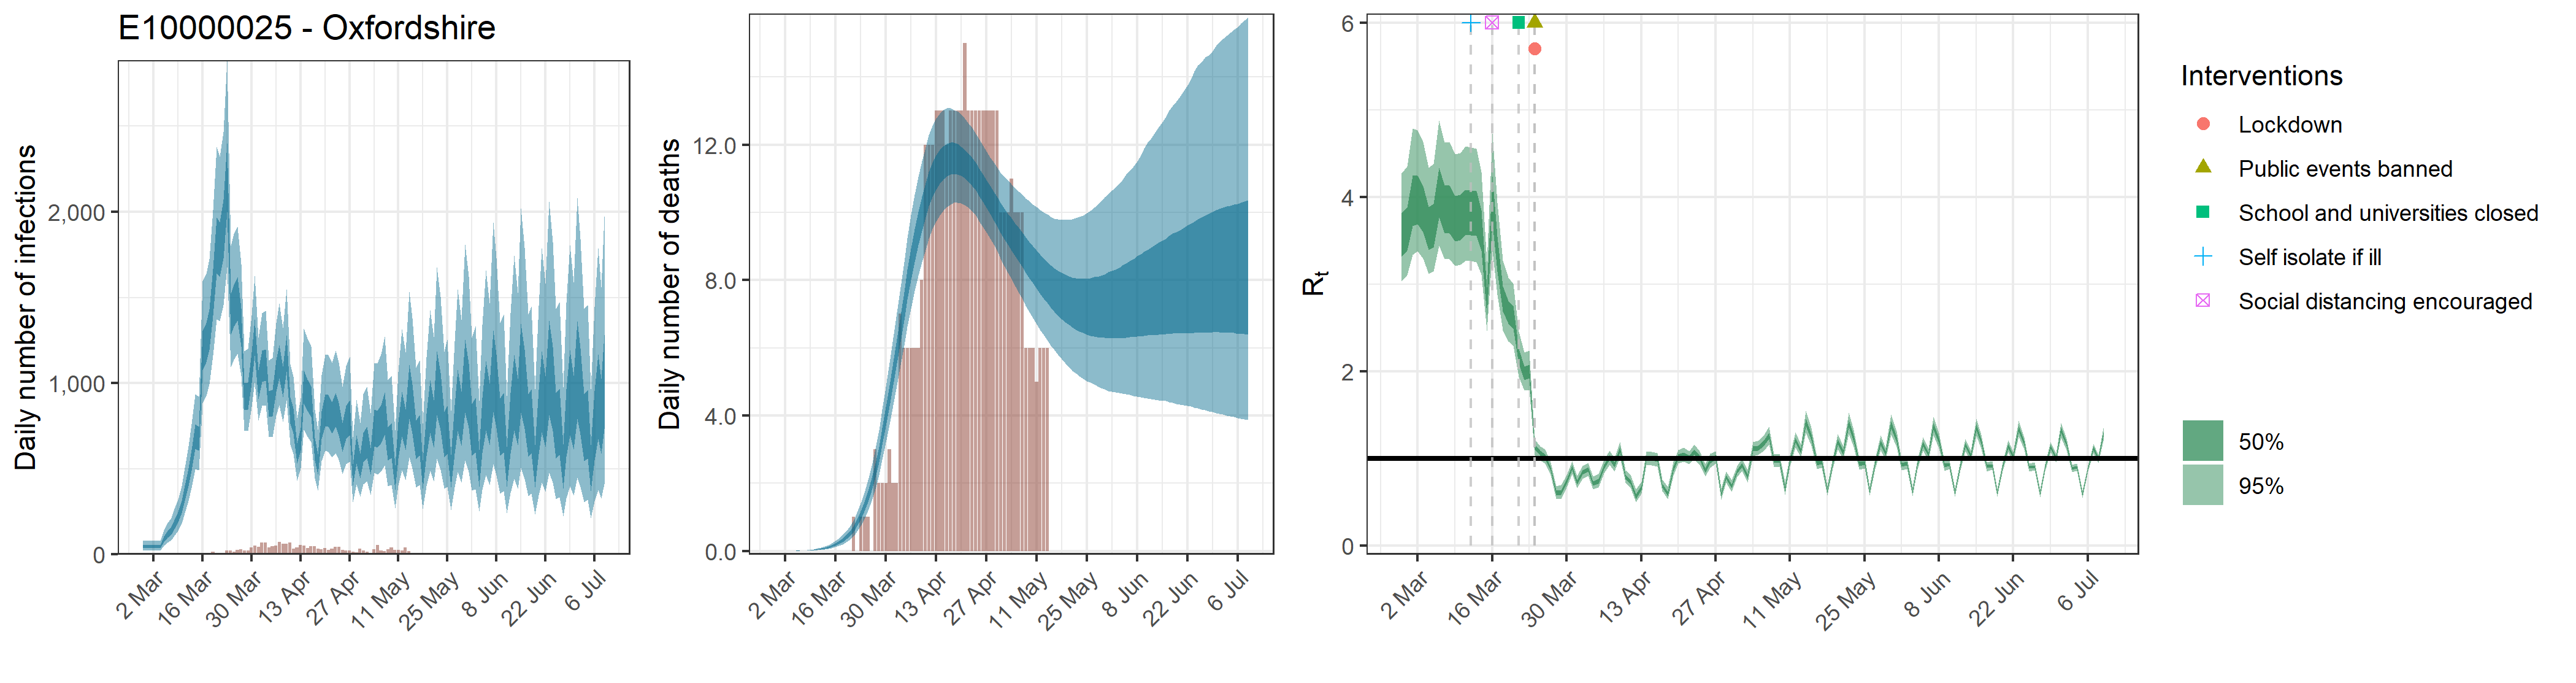

The file beside this chart, header and first rows:
, date, country, reported_cases, predicted_cases, cases_min, cases_max, cases_min2, cases_max2, reported_deaths, estimated_deaths, deaths_min, deaths_max, deaths_min2, deaths_max2, rt, rt_min, rt_max, rt_min2, rt_max2
1, 2020-02-28, E10000025 - Oxfordshire, 0, 46.26, 22.18, 79.58, 34.92, 55.67, 0, 4.62601544450906e-14, 2.21772460142743e-14, 7.95781410057954e-14, 3.49218292152827e-14, 5.56712423412956e-14, 3.585, 3.034, 4.271, 3.317, 3.814
2, 2020-02-29, E10000025 - Oxfordshire, 0, 46.26, 22.18, 79.58, 34.92, 55.67, 0, 0, 0, 0, 0, 0, 3.655, 3.103, 4.349, 3.384, 3.881
3, 2020-03-01, E10000025 - Oxfordshire, 0, 46.26, 22.18, 79.58, 34.92, 55.67, 0, 1.59902032421278e-05, 7.83760706720222e-06, 2.63526458000208e-05, 1.22598610114212e-05, 1.92887866290213e-05, 3.982, 3.336, 4.786, 3.667, 4.246
4, 2020-03-02, E10000025 - Oxfordshire, 1, 46.26, 22.18, 79.58, 34.92, 55.67, 0, 0.0001044, 5.11749637917321e-05, 0.0001721, 8.00496807216326e-05, 0.0001259, 3.987, 3.375, 4.767, 3.685, 4.244
5, 2020-03-03, E10000025 - Oxfordshire, 3, 46.26, 22.18, 79.58, 34.92, 55.67, 0, 0.0003889, 0.0001906, 0.000641, 0.0002982, 0.0004692, 3.882, 3.296, 4.63, 3.594, 4.127
6, 2020-03-04, E10000025 - Oxfordshire, 0, 46.26, 22.18, 79.58, 34.92, 55.67, 0, 0.001147, 0.0005622, 0.00189, 0.0008795, 0.001384, 3.661, 3.117, 4.338, 3.392, 3.885
7, 2020-03-05, E10000025 - Oxfordshire, 0, 88.62, 50.45, 139.1, 72.07, 103.4, 0, 0.002591, 0.00127, 0.00427, 0.001986, 0.003125, 3.694, 3.144, 4.38, 3.42, 3.923
8, 2020-03-06, E10000025 - Oxfordshire, 3, 118.3, 68.33, 183, 96.9, 137.1, 0, 0.005117, 0.002508, 0.008434, 0.003924, 0.006173, 4.072, 3.443, 4.878, 3.763, 4.336
9, 2020-03-07, E10000025 - Oxfordshire, 1, 139.8, 82.79, 212.8, 116, 161.1, 0, 0.008969, 0.0044, 0.01478, 0.006878, 0.01082, 3.88, 3.285, 4.627, 3.583, 4.13
10, 2020-03-08, E10000025 - Oxfordshire, 1, 177.2, 107.9, 263.9, 148.5, 202, 0, 0.01473, 0.007246, 0.02425, 0.01131, 0.01776, 3.883, 3.286, 4.631, 3.584, 4.133
11, 2020-03-09, E10000025 - Oxfordshire, 3, 219.2, 137.7, 320.2, 186.6, 248.4, 0, 0.02253, 0.01114, 0.03701, 0.01732, 0.02712, 3.775, 3.212, 4.491, 3.493, 4.013
12, 2020-03-10, E10000025 - Oxfordshire, 6, 279.4, 181, 398.9, 240.7, 313.1, 0, 0.03303, 0.01647, 0.05404, 0.02549, 0.03966, 3.789, 3.223, 4.506, 3.508, 4.024
13, 2020-03-11, E10000025 - Oxfordshire, 5, 359.4, 239.1, 507.3, 312.7, 400.4, 0, 0.04669, 0.02354, 0.07601, 0.0362, 0.05586, 3.848, 3.268, 4.581, 3.568, 4.085
14, 2020-03-12, E10000025 - Oxfordshire, 1, 454.6, 312.6, 631.4, 399.3, 502.3, 0, 0.06425, 0.03292, 0.1036, 0.0502, 0.07656, 3.841, 3.263, 4.568, 3.562, 4.078
15, 2020-03-13, E10000025 - Oxfordshire, 4, 575.2, 406.9, 787.3, 508.3, 632.5, 0, 0.08664, 0.04551, 0.1382, 0.06817, 0.103, 3.831, 3.254, 4.552, 3.554, 4.069
16, 2020-03-14, E10000025 - Oxfordshire, 0, 693.1, 498, 935.6, 616.6, 760.8, 0, 0.1151, 0.06209, 0.1811, 0.09128, 0.1361, 3.634, 3.112, 4.285, 3.383, 3.849
17, 2020-03-15, E10000025 - Oxfordshire, 5, 681.9, 491.3, 922.5, 606.7, 747.3, 0, 0.1511, 0.08362, 0.2343, 0.121, 0.1779, 2.818, 2.46, 3.262, 2.645, 2.961
18, 2020-03-16, E10000025 - Oxfordshire, 3, 1198, 881.7, 1594, 1077, 1305, 0, 0.1964, 0.1117, 0.2993, 0.1589, 0.2293, 3.985, 3.38, 4.732, 3.711, 4.235
19, 2020-03-17, E10000025 - Oxfordshire, 9, 1245, 926.6, 1637, 1123, 1352, 0, 0.2535, 0.1481, 0.3792, 0.2076, 0.2934, 3.353, 2.877, 3.934, 3.145, 3.545
20, 2020-03-18, E10000025 - Oxfordshire, 7, 1317, 991.8, 1724, 1193, 1429, 0, 0.3253, 0.1952, 0.4769, 0.2696, 0.3733, 2.836, 2.47, 3.273, 2.685, 2.979
21, 2020-03-19, E10000025 - Oxfordshire, 13, 1537, 1162, 2009, 1394, 1668, 0, 0.4152, 0.2569, 0.5963, 0.3482, 0.4739, 2.682, 2.346, 3.078, 2.544, 2.811
22, 2020-03-20, E10000025 - Oxfordshire, 5, 1814, 1374, 2379, 1642, 1967, 0, 0.527, 0.3367, 0.7431, 0.4478, 0.5964, 2.623, 2.295, 3.005, 2.489, 2.748
23, 2020-03-21, E10000025 - Oxfordshire, 6, 1789, 1363, 2324, 1620, 1940, 1, 0.6668, 0.4385, 0.9238, 0.5725, 0.7503, 2.175, 1.936, 2.456, 2.081, 2.262
24, 2020-03-22, E10000025 - Oxfordshire, 8, 1909, 1454, 2465, 1728, 2072, 0, 0.8386, 0.5679, 1.141, 0.7301, 0.9357, 1.982, 1.783, 2.215, 1.902, 2.054
25, 2020-03-23, E10000025 - Oxfordshire, 22, 2212, 1677, 2885, 2000, 2400, 1, 1.049, 0.7321, 1.404, 0.9257, 1.165, 2.002, 1.789, 2.237, 1.92, 2.076
26, 2020-03-24, E10000025 - Oxfordshire, 23, 1409, 1092, 1803, 1284, 1523, 1, 1.303, 0.9382, 1.723, 1.163, 1.44, 1.131, 1.044, 1.216, 1.102, 1.159
27, 2020-03-25, E10000025 - Oxfordshire, 15, 1459, 1135, 1870, 1329, 1575, 1, 1.608, 1.191, 2.092, 1.451, 1.765, 1.059, 0.9778, 1.143, 1.031, 1.088
28, 2020-03-26, E10000025 - Oxfordshire, 26, 1498, 1171, 1912, 1367, 1620, 0, 1.967, 1.486, 2.52, 1.787, 2.144, 1.023, 0.9421, 1.103, 0.9954, 1.051
29, 2020-03-27, E10000025 - Oxfordshire, 28, 1333, 1043, 1696, 1215, 1437, 3, 2.384, 1.833, 3.016, 2.175, 2.581, 0.8793, 0.8068, 0.9551, 0.8552, 0.9034
30, 2020-03-28, E10000025 - Oxfordshire, 22, 928, 723, 1188, 842.9, 1000, 2, 2.859, 2.239, 3.568, 2.63, 3.079, 0.6039, 0.5347, 0.6852, 0.5765, 0.6295
31, 2020-03-29, E10000025 - Oxfordshire, 21, 931.2, 720.8, 1200, 847.7, 1003, 2, 3.389, 2.689, 4.183, 3.137, 3.637, 0.6094, 0.5364, 0.6964, 0.581, 0.6359
32, 2020-03-30, E10000025 - Oxfordshire, 39, 1096, 860.8, 1395, 999, 1180, 2, 3.971, 3.198, 4.843, 3.689, 4.248, 0.7376, 0.67, 0.8091, 0.7134, 0.7615
33, 2020-03-31, E10000025 - Oxfordshire, 51, 1273, 1004, 1628, 1162, 1371, 3, 4.592, 3.733, 5.56, 4.279, 4.889, 0.8936, 0.8206, 0.9707, 0.8692, 0.9182
34, 2020-04-01, E10000025 - Oxfordshire, 42, 996.7, 781, 1267, 908.2, 1075, 2, 5.248, 4.3, 6.294, 4.904, 5.572, 0.7305, 0.6624, 0.8027, 0.7068, 0.754
35, 2020-04-02, E10000025 - Oxfordshire, 70, 1104, 866.5, 1409, 1007, 1189, 2, 5.914, 4.888, 7.037, 5.537, 6.267, 0.8392, 0.7688, 0.9126, 0.8146, 0.8632
36, 2020-04-03, E10000025 - Oxfordshire, 69, 1112, 870.4, 1422, 1014, 1198, 7, 6.586, 5.477, 7.79, 6.182, 6.962, 0.8757, 0.8026, 0.9506, 0.8512, 0.8996
37, 2020-04-04, E10000025 - Oxfordshire, 39, 881.2, 683.4, 1134, 801.8, 952.9, 6, 7.246, 6.074, 8.522, 6.811, 7.639, 0.7156, 0.6452, 0.7952, 0.6888, 0.741
38, 2020-04-05, E10000025 - Oxfordshire, 48, 888, 684.1, 1148, 807.9, 959.7, 6, 7.882, 6.625, 9.232, 7.425, 8.307, 0.7418, 0.6682, 0.8261, 0.713, 0.7689
39, 2020-04-06, E10000025 - Oxfordshire, 50, 1048, 809.1, 1352, 951.6, 1132, 6, 8.479, 7.157, 9.918, 8.005, 8.924, 0.9044, 0.8318, 0.9821, 0.8788, 0.9301
40, 2020-04-07, E10000025 - Oxfordshire, 72, 1132, 871.4, 1465, 1028, 1223, 6, 9.035, 7.673, 10.52, 8.538, 9.502, 1.01, 0.9302, 1.091, 0.9825, 1.038
41, 2020-04-08, E10000025 - Oxfordshire, 63, 1015, 774.3, 1323, 919.1, 1098, 6, 9.539, 8.138, 11.06, 9.035, 10.01, 0.9284, 0.8542, 1.004, 0.9034, 0.9535
42, 2020-04-09, E10000025 - Oxfordshire, 60, 1182, 900.8, 1548, 1070, 1280, 8, 9.984, 8.536, 11.53, 9.464, 10.48, 1.098, 1.01, 1.191, 1.066, 1.13
43, 2020-04-10, E10000025 - Oxfordshire, 70, 846.5, 641.2, 1113, 763, 919.2, 12, 10.37, 8.9, 11.92, 9.851, 10.87, 0.7923, 0.722, 0.8675, 0.7677, 0.8161
44, 2020-04-11, E10000025 - Oxfordshire, 31, 785.6, 588.8, 1039, 707.8, 854.3, 12, 10.71, 9.229, 12.28, 10.18, 11.2, 0.7382, 0.6685, 0.8157, 0.7121, 0.7632
45, 2020-04-12, E10000025 - Oxfordshire, 39, 593.5, 431.2, 795.5, 530.4, 649.9, 12, 10.98, 9.514, 12.56, 10.45, 11.47, 0.5653, 0.4963, 0.6499, 0.5368, 0.591
46, 2020-04-13, E10000025 - Oxfordshire, 53, 677.8, 501.4, 909.2, 605, 738.3, 13, 11.2, 9.729, 12.77, 10.67, 11.69, 0.6637, 0.5992, 0.7341, 0.6398, 0.6869
47, 2020-04-14, E10000025 - Oxfordshire, 52, 985.7, 729, 1319, 882, 1075, 13, 11.37, 9.916, 12.92, 10.85, 11.85, 1.007, 0.9294, 1.086, 0.9802, 1.035
48, 2020-04-15, E10000025 - Oxfordshire, 38, 938, 689.5, 1260, 838.2, 1022, 13, 11.49, 10.06, 13.03, 10.98, 11.96, 1.001, 0.9231, 1.078, 0.975, 1.028
49, 2020-04-16, E10000025 - Oxfordshire, 48, 900.1, 656.7, 1213, 801.5, 983.6, 12, 11.57, 10.16, 13.08, 11.06, 12.04, 0.9877, 0.9102, 1.065, 0.9611, 1.015
50, 2020-04-17, E10000025 - Oxfordshire, 46, 620.1, 444.6, 845.3, 549.1, 679.9, 13, 11.61, 10.24, 13.08, 11.12, 12.07, 0.6903, 0.6259, 0.7609, 0.6669, 0.7133
51, 2020-04-18, E10000025 - Oxfordshire, 34, 529.9, 373.5, 727.5, 466.6, 584.9, 13, 11.61, 10.29, 13.03, 11.15, 12.07, 0.5972, 0.5319, 0.6742, 0.571, 0.622
52, 2020-04-19, E10000025 - Oxfordshire, 29, 760.2, 544, 1047, 674.2, 835.6, 13, 11.58, 10.29, 12.99, 11.13, 12.02, 0.8794, 0.8036, 0.9619, 0.8504, 0.9076
53, 2020-04-20, E10000025 - Oxfordshire, 36, 849.8, 605.7, 1166, 750.8, 934, 13, 11.52, 10.26, 12.91, 11.09, 11.95, 1.019, 0.9417, 1.096, 0.9927, 1.045
54, 2020-04-21, E10000025 - Oxfordshire, 24, 845.1, 598.5, 1165, 744.2, 930.6, 15, 11.43, 10.21, 12.77, 11.01, 11.85, 1.043, 0.9637, 1.123, 1.016, 1.07
55, 2020-04-22, E10000025 - Oxfordshire, 34, 804.7, 565.8, 1120, 707.1, 888.5, 13, 11.33, 10.15, 12.63, 10.9, 11.74, 1.009, 0.9326, 1.085, 0.9838, 1.035
56, 2020-04-23, E10000025 - Oxfordshire, 44, 851.7, 593.2, 1189, 746.5, 942.8, 13, 11.2, 10.04, 12.5, 10.78, 11.6, 1.074, 0.9925, 1.158, 1.046, 1.103
57, 2020-04-24, E10000025 - Oxfordshire, 43, 798.7, 552.1, 1122, 697.1, 885.9, 13, 11.05, 9.903, 12.33, 10.64, 11.46, 1.007, 0.9305, 1.081, 0.9816, 1.032
58, 2020-04-25, E10000025 - Oxfordshire, 26, 687.4, 469.4, 978.2, 597.8, 765.7, 13, 10.9, 9.745, 12.18, 10.49, 11.3, 0.8623, 0.7928, 0.936, 0.8375, 0.8876
59, 2020-04-26, E10000025 - Oxfordshire, 23, 776.1, 527.2, 1099, 674.2, 866.3, 13, 10.73, 9.59, 12, 10.32, 11.14, 0.9723, 0.8944, 1.054, 0.9425, 1.001
60, 2020-04-27, E10000025 - Oxfordshire, 21, 805.7, 541.7, 1153, 696.6, 899.1, 13, 10.55, 9.421, 11.81, 10.14, 10.97, 1.014, 0.9407, 1.085, 0.9898, 1.039
... 73 more rows
